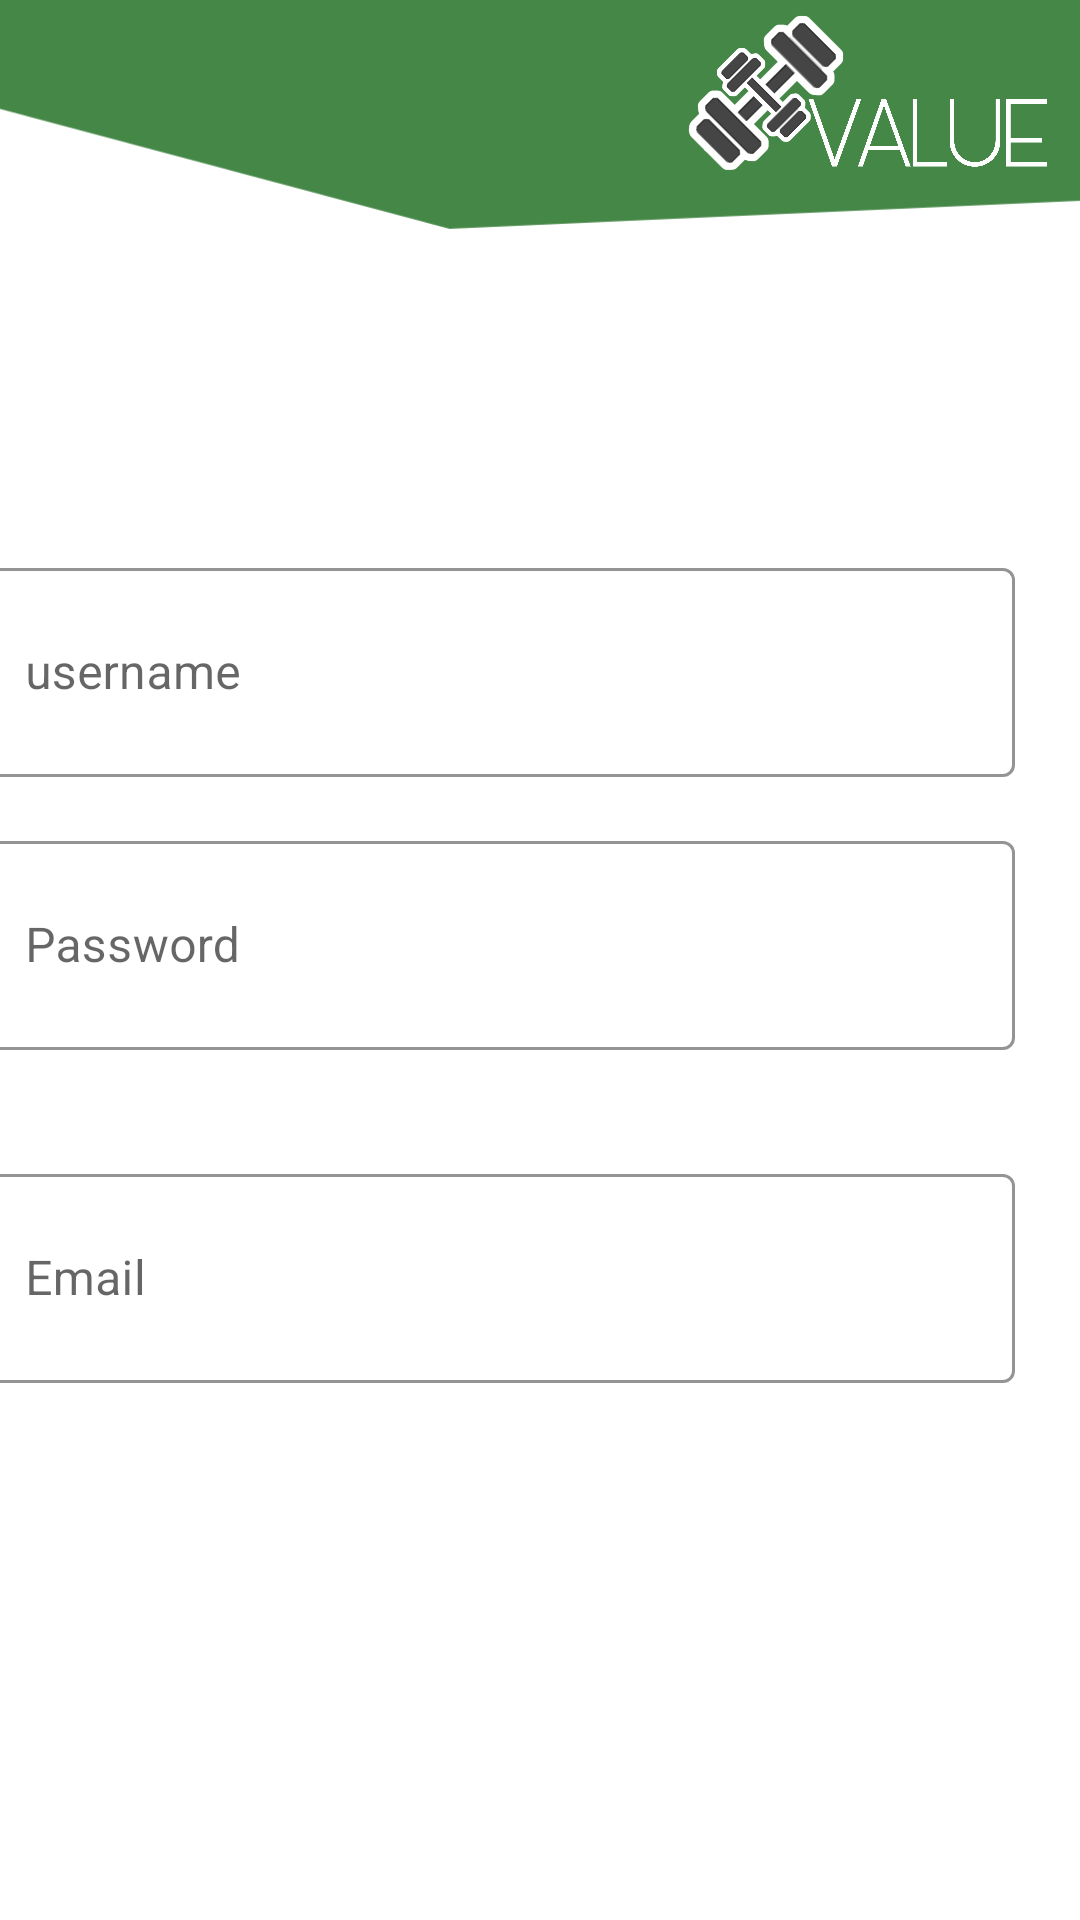

Android layout source for this screen:
<!-- AndroidManifest.xml: application theme Theme.Value -->
<!-- res/layout/register_fragment.xml -->
<?xml version="1.0" encoding="utf-8"?>
<androidx.constraintlayout.widget.ConstraintLayout xmlns:android="http://schemas.android.com/apk/res/android"
    xmlns:app="http://schemas.android.com/apk/res-auto"
    xmlns:tools="http://schemas.android.com/tools"
    android:id="@+id/frameLayout2"
    android:layout_width="match_parent"
    android:layout_height="match_parent"
    tools:context=".authentication.register.RegisterFragment" >











































    
















    
















    















    <androidx.constraintlayout.widget.ConstraintLayout
        android:id="@+id/constraintLayout5"
        android:layout_width="370dp"
        android:layout_height="77dp"
        android:layout_marginTop="14dp"
        android:layout_marginEnd="8dp"
        app:layout_constraintEnd_toEndOf="parent"
        app:layout_constraintTop_toBottomOf="@+id/constraintLayout3">

        <com.google.android.material.textfield.TextInputLayout
            style="@style/Widget.MaterialComponents.TextInputLayout.OutlinedBox.Dense"
            android:layout_width="356dp"
            android:layout_height="75dp"
            android:layout_marginEnd="14dp"
            app:boxStrokeColor="@color/value_green"
            app:hintTextColor="@color/value_green"
            app:layout_constraintEnd_toEndOf="parent"
            app:layout_constraintTop_toTopOf="parent">

            <EditText
                android:id="@+id/pass_et"
                android:layout_width="match_parent"
                android:layout_height="match_parent"
                android:layout_marginStart="10sp"
                android:hint="@string/password"
                android:inputType="none"
                tools:ignore="SpeakableTextPresentCheck,TouchTargetSizeCheck" />
        </com.google.android.material.textfield.TextInputLayout>
    </androidx.constraintlayout.widget.ConstraintLayout>

    <androidx.constraintlayout.widget.ConstraintLayout
        android:id="@+id/constraintLayout6"
        android:layout_width="370dp"
        android:layout_height="77dp"
        android:layout_marginTop="12dp"
        android:layout_marginEnd="8dp"
        android:layout_marginBottom="28dp"
        app:layout_constraintBottom_toTopOf="@+id/constraintLayout2"
        app:layout_constraintEnd_toEndOf="parent"
        app:layout_constraintTop_toBottomOf="@+id/constraintLayout5">

        <com.google.android.material.textfield.TextInputLayout
            style="@style/Widget.MaterialComponents.TextInputLayout.OutlinedBox.Dense"
            android:layout_width="356dp"
            android:layout_height="75dp"
            android:layout_marginEnd="14dp"
            app:boxStrokeColor="@color/value_green"
            app:hintTextColor="@color/value_green"
            app:layout_constraintEnd_toEndOf="parent"
            app:layout_constraintTop_toTopOf="parent">

            <EditText
                android:id="@+id/confirm_et"
                android:layout_width="match_parent"
                android:layout_height="match_parent"
                android:layout_marginStart="10sp"
                android:hint="@string/confirm_password"
                android:inputType="none"
                tools:ignore="SpeakableTextPresentCheck,TouchTargetSizeCheck" />
        </com.google.android.material.textfield.TextInputLayout>
    </androidx.constraintlayout.widget.ConstraintLayout>

    <ImageView
        android:id="@+id/next_iv"
        android:layout_width="117dp"
        android:layout_height="58dp"
        android:layout_marginEnd="25dp"
        android:layout_marginBottom="96dp"
        android:src="@drawable/ic_baseline_arrow_forward_24"
        app:layout_constraintBottom_toBottomOf="parent"
        app:layout_constraintEnd_toEndOf="parent" />

    <androidx.constraintlayout.widget.ConstraintLayout
        android:id="@+id/constraintLayout2"
        android:layout_width="370dp"
        android:layout_height="77dp"
        android:layout_marginEnd="8dp"
        android:layout_marginBottom="23dp"
        app:layout_constraintBottom_toTopOf="@+id/next_iv"
        app:layout_constraintEnd_toEndOf="parent">

        <com.google.android.material.textfield.TextInputLayout
            style="@style/Widget.MaterialComponents.TextInputLayout.OutlinedBox.Dense"
            android:layout_width="356dp"
            android:layout_height="75dp"
            android:layout_marginEnd="14dp"
            app:boxStrokeColor="@color/value_green"
            app:hintTextColor="@color/value_green"
            app:layout_constraintEnd_toEndOf="parent"
            app:layout_constraintTop_toTopOf="parent">

            <EditText
                android:id="@+id/email_et"
                android:layout_width="match_parent"
                android:layout_height="match_parent"
                android:layout_marginStart="10sp"
                android:hint="@string/email"
                android:inputType="none"
                tools:ignore="SpeakableTextPresentCheck,TouchTargetSizeCheck" />
        </com.google.android.material.textfield.TextInputLayout>

    </androidx.constraintlayout.widget.ConstraintLayout>


    <androidx.constraintlayout.widget.ConstraintLayout
        android:id="@+id/constraintLayout3"
        android:layout_width="370dp"
        android:layout_height="77dp"
        android:layout_marginTop="184dp"
        android:layout_marginEnd="8dp"
        app:layout_constraintEnd_toEndOf="parent"
        app:layout_constraintTop_toTopOf="parent">

        <com.google.android.material.textfield.TextInputLayout
            style="@style/Widget.MaterialComponents.TextInputLayout.OutlinedBox.Dense"
            android:layout_width="356dp"
            android:layout_height="75dp"
            android:layout_marginEnd="14dp"
            app:boxStrokeColor="@color/value_green"
            app:hintTextColor="@color/value_green"
            app:layout_constraintEnd_toEndOf="parent"
            app:layout_constraintTop_toTopOf="parent">

            <EditText
                android:id="@+id/username_et"
                android:layout_width="match_parent"
                android:layout_height="match_parent"
                android:layout_marginStart="10sp"
                android:hint="@string/username"
                android:inputType="none"
                tools:ignore="SpeakableTextPresentCheck,TouchTargetSizeCheck" />

        </com.google.android.material.textfield.TextInputLayout>
    </androidx.constraintlayout.widget.ConstraintLayout>

    <ImageView
        android:id="@+id/imageView4"
        android:layout_width="421dp"
        android:layout_height="247dp"
        android:layout_marginBottom="22dp"
        android:src="@drawable/waves"
        app:layout_constraintBottom_toTopOf="@+id/constraintLayout3"
        app:layout_constraintEnd_toEndOf="parent" />

    <ImageView
        android:id="@+id/imageView6"
        android:layout_width="580dp"
        android:layout_height="144dp"
        android:layout_marginBottom="68dp"
        android:src="@drawable/valueinapp"
        app:layout_constraintBottom_toTopOf="@+id/constraintLayout3"
        app:layout_constraintStart_toStartOf="parent" />

</androidx.constraintlayout.widget.ConstraintLayout>
<!-- resources referenced by this layout -->
<resources>
  <color name="value_green">#458747</color>
  <!-- drawable valueinapp: png bitmap (drawable, 463246 bytes) -->
  <!-- drawable waves (drawable) -->
  <vector xmlns:android="http://schemas.android.com/apk/res/android"
      android:width="1440dp"
      android:height="320dp"
      android:viewportWidth="1440"
      android:viewportHeight="320">
    <path
        android:pathData="M0,96L720,288L1440,256L1440,0L720,0L0,0Z"
        android:fillColor="#458747"/>
  </vector>
  <string name="confirm_password">Confirm password</string>
  <string name="email">Email</string>
  <string name="password">Password</string>
  <string name="username">username</string>
  <style name="Theme.Value" parent="Theme.MaterialComponents.DayNight.NoActionBar">
          
          <item name="colorPrimary">@color/value_green</item>
          <item name="colorPrimaryVariant">@color/value_green</item>
          <item name="colorOnPrimary">@color/value_green</item>
          
          <item name="colorSecondary">@color/value_green</item>
          <item name="colorSecondaryVariant">@color/value_green</item>
          <item name="colorOnSecondary">@color/black</item>
          
          <item name="android:statusBarColor" tools:targetApi="l">?attr/colorPrimaryVariant</item>
          
  
      </style>
  <color name="black">#FF000000</color>
</resources>
